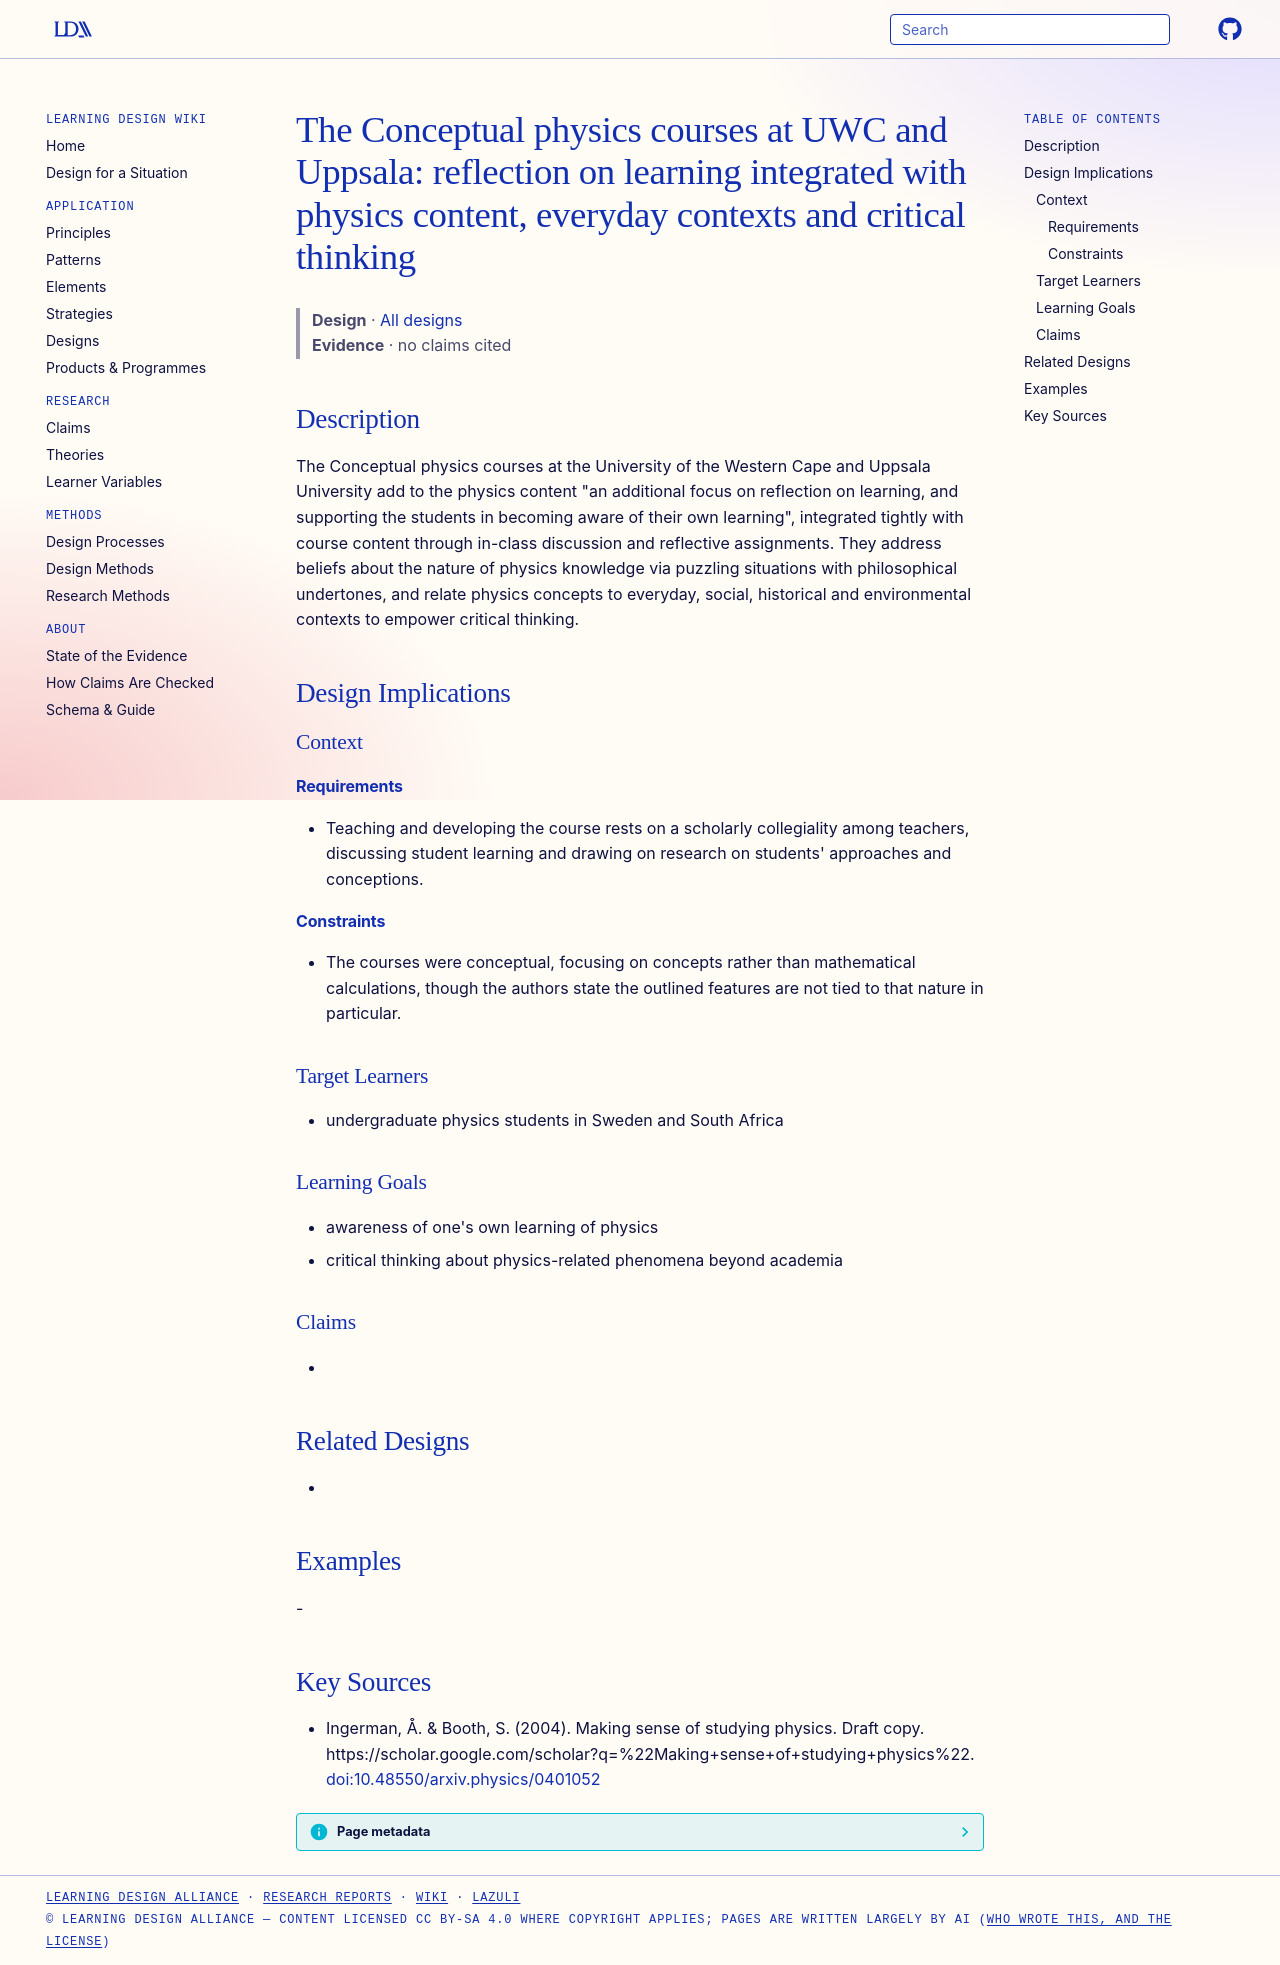

repository: Learning-Design-Alliance/learning-wiki · page: designs/conceptual-physics-courses-uwc-uppsala/index.html · generator: mkdocs

---
type: design
id: conceptual-physics-courses-uwc-uppsala
title: "The Conceptual physics courses at UWC and Uppsala: reflection on learning integrated with physics content, everyday contexts and critical thinking"
description: "The Conceptual physics courses at the University of the Western Cape and Uppsala University add to the physics content \"an additional focus on reflection on learning, and supporting the students in becoming aware of t..."
status: review
generated:
  by: "process:settle-candidates"
  at: 2026-11-22
sources:
  - id: ingerman-2004
    resource: "https://scholar.google.com/scholar?q=%22Making+sense+of+studying+physics%22"
    title: "Ingerman, Å. & Booth, S. (2004). Making sense of studying physics. Draft copy. https://scholar.google.com/scholar?q=%22Making+sense+of+studying+physics%22"
    author: "Ingerman, Å. & Booth, S"
---

# The Conceptual physics courses at UWC and Uppsala: reflection on learning integrated with physics content, everyday contexts and critical thinking

> **Design** · [All designs](index.md)
> **Evidence** · no claims cited

## Description
The Conceptual physics courses at the University of the Western Cape and Uppsala University add to the physics content "an additional focus on reflection on learning, and supporting the students in becoming aware of their own learning", integrated tightly with course content through in-class discussion and reflective assignments. They address beliefs about the nature of physics knowledge via puzzling situations with philosophical undertones, and relate physics concepts to everyday, social, historical and environmental contexts to empower critical thinking.

## Design Implications

### Context
#### Requirements
- Teaching and developing the course rests on a scholarly collegiality among teachers, discussing student learning and drawing on research on students' approaches and conceptions.
#### Constraints
- The courses were conceptual, focusing on concepts rather than mathematical calculations, though the authors state the outlined features are not tied to that nature in particular.

### Target Learners
- undergraduate physics students in Sweden and South Africa

### Learning Goals
- awareness of one's own learning of physics
- critical thinking about physics-related phenomena beyond academia

### Claims
- 

## Related Designs
- 

## Examples
-

## Key Sources
- Ingerman, Å. & Booth, S. (2004). Making sense of studying physics. Draft copy. https://scholar.google.com/scholar?q=%22Making+sense+of+studying+physics%22. [doi:10.48550/arxiv.physics/0401052](https://doi.org/10.48550/arxiv.physics/0401052)
